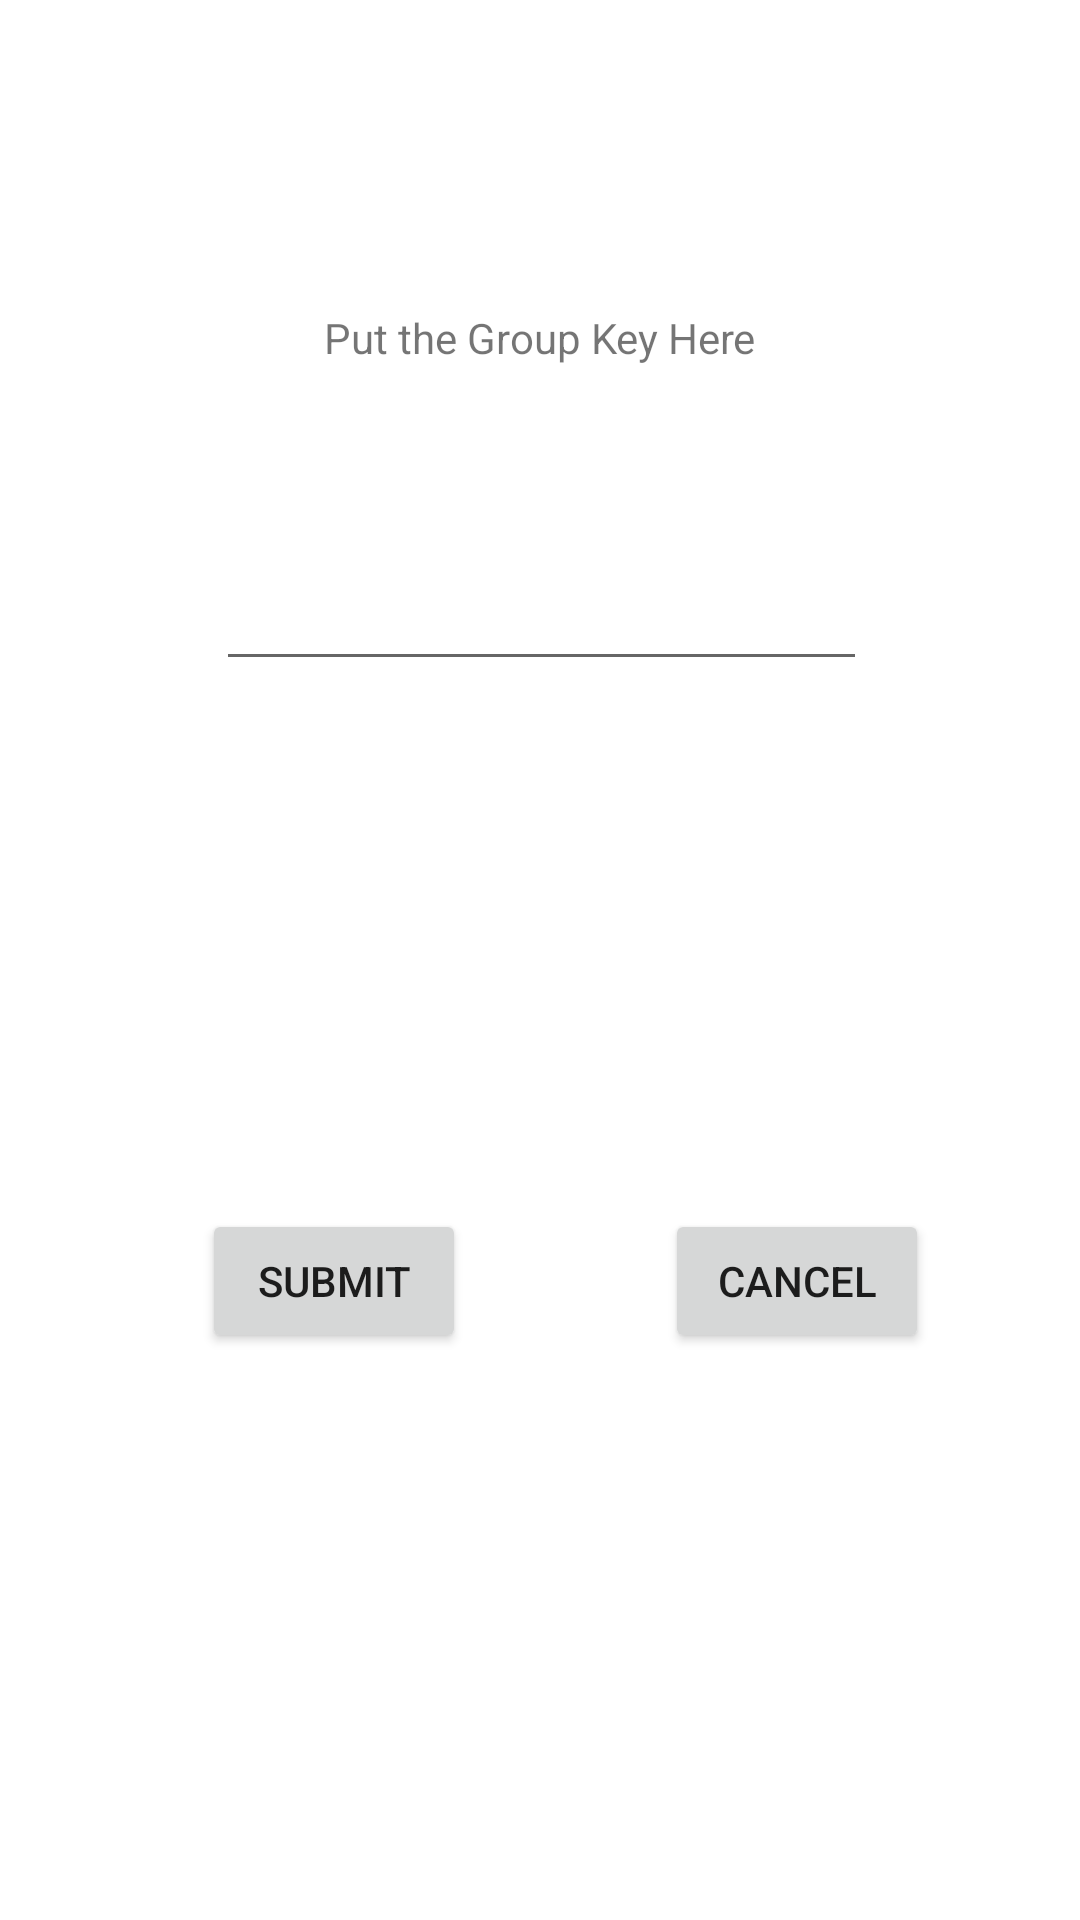

Reconstruct the res/layout file that produces this screen, plus the resources it refers to.
<!-- AndroidManifest.xml: application theme AppTheme -->
<!-- res/layout/activity_join_group.xml -->
<?xml version="1.0" encoding="utf-8"?>
<android.support.constraint.ConstraintLayout xmlns:android="http://schemas.android.com/apk/res/android"
    xmlns:app="http://schemas.android.com/apk/res-auto"
    xmlns:tools="http://schemas.android.com/tools"
    android:layout_width="match_parent"
    android:layout_height="match_parent"
    tools:context="com.example.matthewspc.financeapp.JoinGroup">

    <Button
        android:id="@+id/joinGroupSubmit"
        android:layout_width="wrap_content"
        android:layout_height="wrap_content"
        android:layout_marginBottom="8dp"
        android:layout_marginEnd="8dp"
        android:layout_marginStart="8dp"
        android:layout_marginTop="8dp"
        android:text="Submit"
        app:layout_constraintBottom_toBottomOf="parent"
        app:layout_constraintEnd_toEndOf="parent"
        app:layout_constraintHorizontal_bias="0.232"
        app:layout_constraintStart_toStartOf="parent"
        app:layout_constraintTop_toTopOf="parent"
        app:layout_constraintVertical_bias="0.686" />

    <Button
        android:id="@+id/joinGroupCancel"
        android:layout_width="wrap_content"
        android:layout_height="wrap_content"
        android:layout_marginBottom="8dp"
        android:layout_marginEnd="8dp"
        android:layout_marginStart="8dp"
        android:layout_marginTop="8dp"
        android:text="Cancel"
        app:layout_constraintBottom_toBottomOf="parent"
        app:layout_constraintEnd_toEndOf="parent"
        app:layout_constraintHorizontal_bias="0.835"
        app:layout_constraintStart_toStartOf="parent"
        app:layout_constraintTop_toTopOf="parent"
        app:layout_constraintVertical_bias="0.686" />

    <TextView
        android:id="@+id/joinGrouptext"
        android:layout_width="wrap_content"
        android:layout_height="wrap_content"
        android:layout_marginBottom="8dp"
        android:layout_marginEnd="8dp"
        android:layout_marginStart="8dp"
        android:layout_marginTop="8dp"
        android:text="Put the Group Key Here"
        app:layout_constraintBottom_toBottomOf="parent"
        app:layout_constraintEnd_toEndOf="parent"
        app:layout_constraintStart_toStartOf="parent"
        app:layout_constraintTop_toTopOf="parent"
        app:layout_constraintVertical_bias="0.157" />

    <EditText
        android:id="@+id/joinGroupInput"
        android:layout_width="217dp"
        android:layout_height="wrap_content"
        android:layout_marginBottom="8dp"
        android:layout_marginEnd="8dp"
        android:layout_marginStart="8dp"
        android:layout_marginTop="8dp"
        android:ems="10"
        android:inputType="textPersonName"
        app:layout_constraintBottom_toBottomOf="parent"
        app:layout_constraintEnd_toEndOf="parent"
        app:layout_constraintHorizontal_bias="0.503"
        app:layout_constraintStart_toStartOf="parent"
        app:layout_constraintTop_toTopOf="parent"
        app:layout_constraintVertical_bias="0.305" />
</android.support.constraint.ConstraintLayout>
<!-- resources referenced by this layout -->
<resources>
  <style name="AppTheme" parent="Theme.AppCompat.Light.DarkActionBar">
          
          <item name="colorPrimary">@color/babypink</item>
          <item name="colorPrimaryDark">@color/babyblue</item>
          <item name="colorAccent">@color/colorAccent</item>
          <item name="android:windowBackground">@color/babyblue</item>
          <item name="android:colorBackground">@android:color/background_light</item>
          <item name="android:navigationBarColor">@color/navbarcolor</item>
      </style>
  <!-- not gathered from this repository: default colours our renderer supplied (Android Studio template values) -->
  <color name="colorAccent">#FF03DAC5</color>
</resources>
